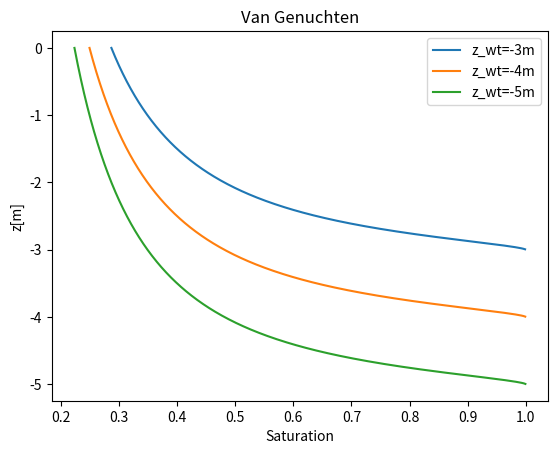

The script that saved this image:
import numpy as np
import matplotlib.pyplot as plt

n = 1.5
phi_0 = 0.25

z_wt1 = -3
z_wt2 = -4
z_wt3 = -5

z = np.linspace(0, -8, 1000)
S_1 =  np.power((1 + np.power(((z-z_wt1)/phi_0), n)), (1-n)/n)
S_2 =  np.power((1 + np.power(((z-z_wt2)/phi_0), n)), (1-n)/n)
S_3 =  np.power((1 + np.power(((z-z_wt3)/phi_0), n)), (1-n)/n)

plt.plot(S_1, z, label="z_wt=-3m")
plt.plot(S_2, z, label="z_wt=-4m")
plt.plot(S_3, z, label="z_wt=-5m")
plt.legend()
plt.title("Van Genuchten")
plt.xlabel("Saturation")
plt.ylabel("z[m]")
plt.show()